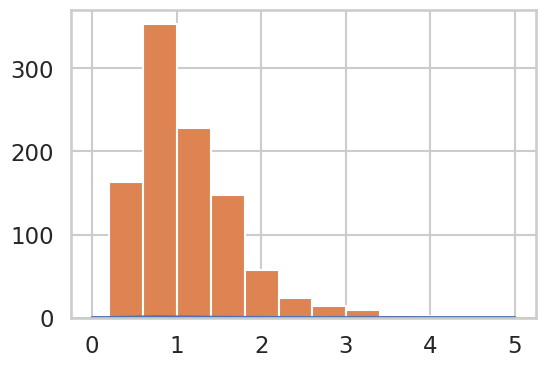

Recreate this plot in Python.
# -*- coding: utf-8 -*-
"""
Probability: Continuous data distributions

[redacted]
"""

import numpy as np
import pandas as pd
from scipy import stats
import matplotlib.pyplot as plt
from matplotlib import rcParams
import seaborn as sns

# allow output to span multiple output lines in the console
pd.set_option('display.max_columns', 500)

# switch to seaborn default stylistic parameters
# see the very useful https://seaborn.pydata.org/tutorial/aesthetics.html
sns.set()
# sns.set_context('paper')   # 'talk' for slightly larger
# sns.set_context('notebook')
sns.set_context('talk')   # 'talk' for slightly larger
sns.set_style('whitegrid')

# set default plot size
rcParams['figure.figsize'] = 6,4

# =============================================================================
# Start of lab
# =============================================================================

# Here is a "lognormal distribution".
# rv stands for "random variable"
rv = stats.lognorm(0.5)

# plot the pdf of the random variable
# you will need function pdf()
# first use linspace to get some values from 0 to 5 
x = np.linspace(0, 5, 100)
y = rv.pdf(x)
plt.plot(x, y)

# Using your eyes, where do you think the mean is?


# find the mean by using variable rv
print(rv.mean())

# Using your eyes, where do you think the median is?


# find the median by using variable rv
print(rv.median())

# get 1000 samples from the random variable
sample = rv.rvs(size = 1000);
np.round(sample, 2)
print(np.round(sample, 2))
# plot the samples as a histogram
plt.hist(np.round(sample, 2))

# plot the samples using a density plot


# get 100 values of the pdf between 0 and 5
# Using these values, can you estimate the area under the PDF?



